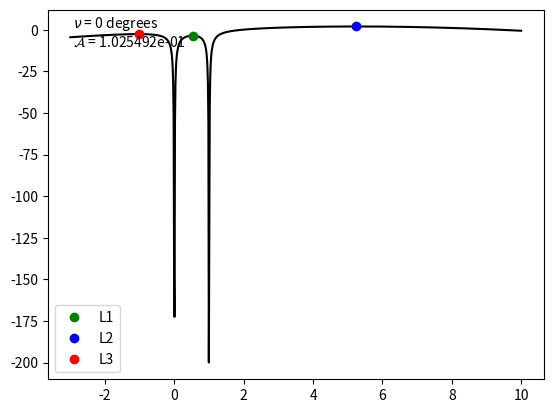

Source code (Python):
# -*- coding: utf-8 -*-
"""
Created on Sun Jun 21 12:12:47 2020

@author: Amith
"""
import numpy as np
from numpy import linspace, meshgrid, array
import matplotlib.pyplot as plt
from sympy import *
from cmath import *

x = Symbol('x')

# Constants
y, z = 0, 0 
e , q = 0.53193, 1/0.9707  
nu = 0
nud = 0
xlims, res = [-3.0, 10], 1000

# Necessary Functions
def f(e):
    """
    Function to return the value of 'f' as defined in (Sepinsky, 2007, Pg. 4)
    Redefined in terms in 'e'. It shows whether the system is Synchronous/
    Asynchronous.
    (Assuming Synchronicity params F_1 = F_2 = 1). 
    
    Parameters
    ----------
    e : float
        Eccentricity of the binary system in question. Unitless.

    Returns
    -------
    f : float
        Rotational angular velocity of star 1 normalised to the value of 
        w_p. Unitless.

    """
    return ((1-e)**(3/2))/((1+e)**(1/2))

def A(e, nu):
    """
    To define the factor which depends on f, e, v(true anomaly) as defined in 
    (Sepinsky, 2007)

    Parameters
    ----------
    nu : float
        True Anomaly of Star 2 wrt Star 1. Radians.

    Returns
    -------
    float
        Equation 21 in (Sepinsky, 2007)

    """
    return (f(e)**2)*((1 + e)**4)/(1 + e*np.cos(nu))**3

def effpot(x, y, z, q, e, nu):
    """
    To return the value of Effective Potential at a point in space(x,y,z)

    Parameters
    ----------
    x, y, z : float
        Cartesian Coordinates at which Eff.Pot is to be calculated.
    q : float
        Mass ratio of the Binary System (M_1/M_2). Unitless.
    e : float
        Eccentricity of the binary system in question. Unitless.    
    nu : float
        True Anomaly of Star 2 wrt Star 1. Radians.    

    Returns
    -------
    V : float
        Effective Potential as defined by Equation 20 in (Sepinsky, 2007).

    """
    r = (x**2 + y**2 + z**2)**(1/2)
    s = (r**2 - 2*x + 1)**(1/2)
    F = x - (q/r) - (1/s)
    G = -(1/2)*(x**2 + y**2)*(1+q)*A(e,nu)
    V = (F+G)
    return V

def x_slice(x, y, z, xlims, res):
    """
    Function to plot the x-slice of the equipotential curve is to be plotted.
    
    Parameters
    ----------
    y, z : float
        Specific y and z-coordinates 
    xlims : array or ndarray
        Upper limit and Lower limit of cartesian x.
    res : int
        No. of points between upper and lower limit of x-axis.
    
    Returns
    -------
    None.

    """
    vx = diff(effpot(x, 0, 0, q, e, nu), x)                                                                                                                                                                                                                                                             
    sol = solve(simplify(vx), x)
    real_sol = [i for i in sol if phase(i) == 0 or phase(i) == 3.141592653589793]                                                
    for j in real_sol:
        if 0<j<1: L1 = j
        if j>1: L2 = j
        if j<0: L3 = j
    x = linspace(xlims[0], xlims[1], res)
    v = effpot(x, y, z, q, e, nu)
    plt.annotate(r'$\nu$ = %r degrees'% nud, xy=(0.05, 0.95), xycoords='axes fraction')
    plt.annotate(r'$\mathcal{A}$ = %e'% A(e, nu), xy=(0.05, 0.9), xycoords='axes fraction')
    plt.plot(x, v, 'k')
    plt.plot(L1, effpot(L1, 0, 0, q, e, nu), 'og', label='L1')
    plt.plot(L2, effpot(L2, 0, 0, q, e, nu), 'ob', label='L2')
    plt.plot(L3, effpot(L3, 0, 0, q, e, nu), 'or', label='L3')
    plt.legend()
    plt.show()
    return None

# Command to plot the graph in question.
x_slice(x, y, z, xlims, res)
